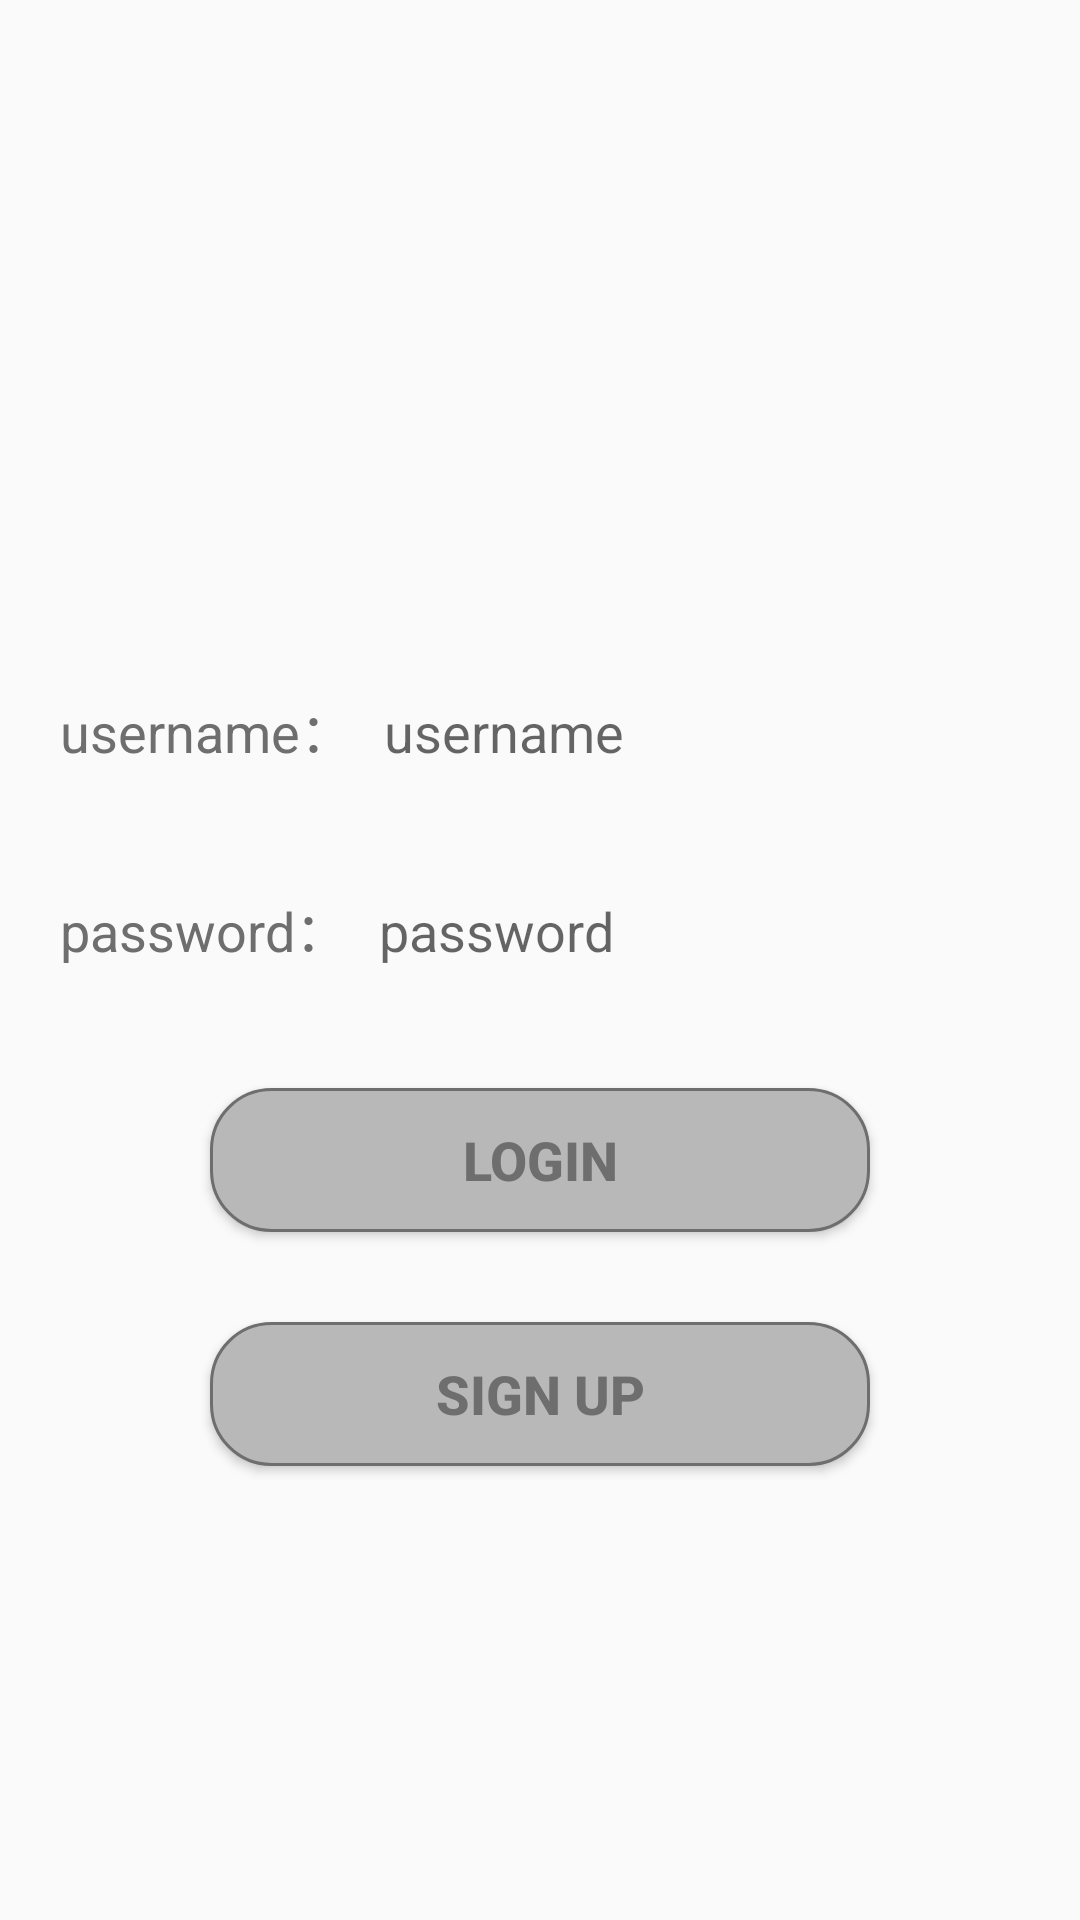

The Android layout XML behind this screen, and the referenced resources:
<!-- AndroidManifest.xml: application theme Theme.TruckSharingApp -->
<!-- res/layout/activity_login.xml -->
<?xml version="1.0" encoding="utf-8"?>
<LinearLayout xmlns:android="http://schemas.android.com/apk/res/android"
    xmlns:app="http://schemas.android.com/apk/res-auto"
    xmlns:tools="http://schemas.android.com/tools"
    android:layout_width="match_parent"
    android:layout_height="match_parent"
    android:orientation="vertical"
    android:paddingTop="20dp"
    tools:context=".MainActivity">

    <TableRow
        android:id="@+id/group"
        android:layout_width="match_parent"
        android:layout_height="wrap_content"
        android:layout_marginHorizontal="10dp"
        android:layout_marginTop="200dp">

        <TextView
            android:layout_width="wrap_content"
            android:padding="10dp"
            android:text="username："
            android:textColor="#6E6E6E"
            android:textSize="18sp" />

        <EditText
            android:id="@+id/username"
            android:layout_width="0dp"
            android:layout_weight="3"
            android:background="@drawable/style_edittext"
            android:hint="username"
            android:textColor="#6E6E6E" />
    </TableRow>

    <TableRow
        android:id="@+id/group2"
        android:layout_width="match_parent"
        android:layout_height="wrap_content"
        android:layout_marginHorizontal="10dp"
        android:layout_marginTop="20dp">

        <TextView
            android:layout_width="wrap_content"
            android:padding="10dp"
            android:text="password："
            android:textColor="#6E6E6E"
            android:textSize="18sp" />

        <EditText
            android:id="@+id/password"
            android:layout_width="0dp"
            android:layout_weight="3"
            android:background="@drawable/style_edittext"
            android:hint="password"
            android:textColor="#6E6E6E" />
    </TableRow>

    <Button
        android:id="@+id/login"
        android:layout_width="match_parent"
        android:layout_height="wrap_content"
        android:layout_marginHorizontal="70dp"
        android:layout_marginTop="30dp"
        android:background="@drawable/style_button"
        android:text="LOGIN"
        android:textColor="#6E6E6E"
        android:textSize="18sp"
        android:textStyle="bold" />

    <Button
        android:id="@+id/register"
        android:layout_width="match_parent"
        android:layout_height="wrap_content"
        android:layout_marginHorizontal="70dp"
        android:layout_marginTop="30dp"
        android:background="@drawable/style_button"
        android:text="SIGN UP"
        android:textColor="#6E6E6E"
        android:textSize="18sp"
        android:textStyle="bold" />

</LinearLayout>
<!-- resources referenced by this layout -->
<resources>
  <!-- drawable style_button (drawable) -->
  <?xml version="1.0" encoding="utf-8"?>
  
  <shape xmlns:android="http://schemas.android.com/apk/res/android">
      <solid android:color="#B8B8B8" />
      <stroke android:width="1dip" android:color="#6E6E6E" />
      <corners android:radius="20dp"/>
      <padding android:bottom="10dp"
          android:left="10dp"
          android:right="10dp"
          android:top="10dp"/>
  </shape>
  <style name="Theme.TruckSharingApp" parent="Theme.MaterialComponents.DayNight.DarkActionBar.Bridge">
          
          <item name="colorPrimary">#606060</item>
          <item name="colorPrimaryVariant">#606060</item>
          <item name="colorOnPrimary">#606060</item>
          
          <item name="colorSecondary">#606060</item>
          <item name="colorSecondaryVariant">#606060</item>
          <item name="colorOnSecondary">#606060</item>
          
          <item name="android:statusBarColor">?attr/colorPrimaryVariant</item>
          
      </style>
</resources>
